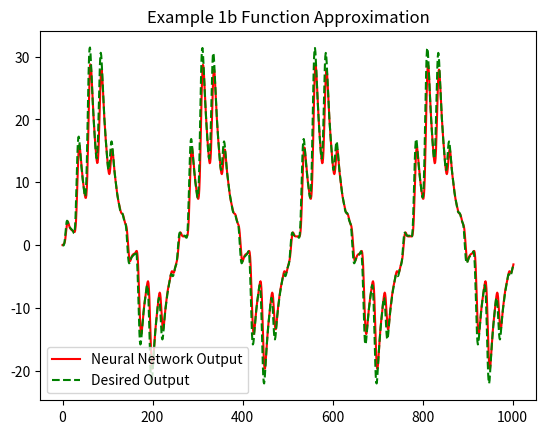

The matplotlib source for this figure:
import numpy as np
import matplotlib.pyplot as plt

np.random.seed()

a = 1
b = 1
m0 = 1
m1 = 20
m2 = 10
m3 = 1
eta1 = 0.1

w1 = 0.2 * np.random.rand(m1, m0 + 1)
w2 = 0.2 * np.random.rand(m2, m1 + 1)
w3 = 0.2 * np.random.rand(m3, m2 + 1)

yp = np.array([0, 0])
ym = np.array([0, 0])

for k in range(1, 50000):
    if k <= 10000:
        u = -1 + 2 * np.random.rand(1)  #### random value u is generated between -1 and 1



        a = np.array([1], dtype = np.float32)
        p = np.concatenate([a, u], axis=0).reshape(-1, 1)
        #p = np.array([1, u]).reshape(-1, 1)

        v1 = np.matmul(w1, p) ####p is fed through three layers of the neural network (w1, w2, and w3)
        v11 = b * v1
        # phi_v1 = a * np.tanh(b * v1)

        phi_v1 = a * np.tanh(v11)   ##nonlinear activation functions applied at each layer
        #a = np.array([1], dtype=np.float32)
        y1_k = np.concatenate((a.reshape(-1, 1), phi_v1))
        v2 = np.dot(w2, y1_k)
        phi_v2 = a * np.tanh(b * v2)
        y2_k = np.concatenate((a.reshape(-1, 1), phi_v2))
        v3 = np.dot(w3, y2_k)
        y3 = v3
        E = u ** 3 + 0.3 * u ** 2 - 0.4 * u - y3  ##defines a target function E based on the input value u and the output of the neural network y3
        phi_v3_diff = 1
        phi_v2_diff = a * (1 - phi_v2 ** 2)
        phi_v1_diff = a * (1 - phi_v1 ** 2)

        # BACKWARD PASS
        delta3 = E * phi_v3_diff  ##performs the backward pass to update the weights of the neural network in order to minimize the error
        delta_w3 = eta1 * np.outer(delta3, y2_k)
        delta2 = np.matmul(w3[0, 1:].reshape(1, -1).T, delta3) * phi_v2_diff
        delta_w2 = eta1 * np.outer(delta2, y1_k)
        delta1 = np.dot(w2[:, 1:].T, delta2) * phi_v1_diff
        delta_w1 = eta1 * np.outer(delta1, p)

        # ERROR CALCULATION AND WEIGHT UPDATION
        w1 = w1 + delta_w1
        w2 = w2 + delta_w2
        w3 = w3 + delta_w3

# Testing the trained network
for k in range(1, 1002):
    u = np.sin(2 * np.pi * k / 250) + np.sin(2 * np.pi * k / 25)
    p = np.array([1, u]).reshape(-1, 1)

    y1 = 0.3 * yp[-1] + 0.6 * yp[-2] + u ** 3 + 0.3 * u ** 2 - 0.4 * u

    # FORWARD PASS
    v1 = np.dot(w1, p)
    phi_v1 = a * np.tanh(b * v1)
    a = np.array([1], dtype = np.float32)
    y1_k = np.concatenate((a.reshape(1,1), phi_v1))
    v2 = np.matmul(w2, y1_k)
    phi_v2 = a * np.tanh(b * v2)
    y2_k = np.concatenate((a.reshape(1,1), phi_v2))
    v3 = np.matmul(w3, y2_k)
    y2 = v3 + 0.3 * yp[-1] + 0.6 * yp[-2]

    yp = np.append(yp, y1)
    ym = np.append(ym, y2)

K = np.arange(1003)
plt.plot(K, ym, '-r', label='Neural Network Output')
plt.plot(K, yp, '--g', label='Desired Output')
plt.legend()
plt.title('Example 1b Function Approximation')
plt.show()

